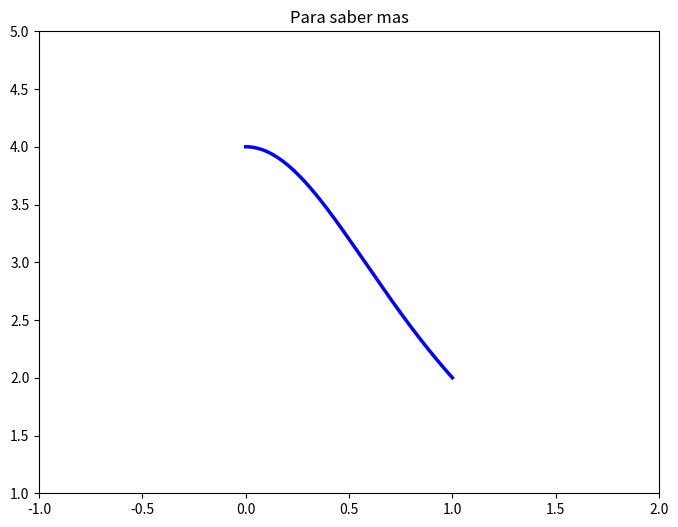

Python code for this plot:
import matplotlib.pylab as pl
import numpy as np

def f(x):
  return 4/(1+x*x)

pl.figure(figsize=(8,6), dpi=80)
X = np.linspace(0, 1, 256, endpoint=True)
Y = f(X)

pl.plot(X,Y, color="blue", linewidth=2.5, linestyle="-")
pl.xlim(-1.0,2.0)
pl.ylim(1.0,5.0)
pl.title("Para saber mas")
pl.savefig("saber.eps", dpi=72)
pl.show()